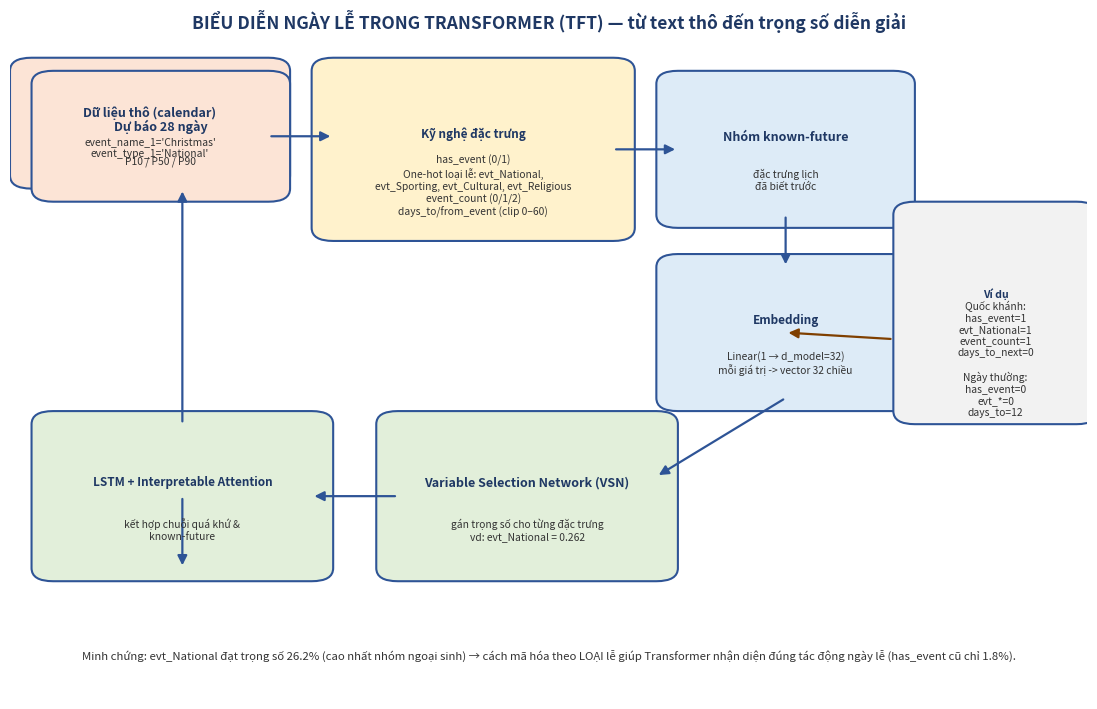

Here is the Python script that generated this plot:
"""
Script: draw_holiday_diagram.py
Vẽ sơ đồ khối: cách ngày lễ được biểu diễn và đưa vào Transformer (TFT).
Output: reports/figures/diagram_holiday.png
"""
import os
import matplotlib
matplotlib.use("Agg")
import matplotlib.pyplot as plt
from matplotlib.patches import FancyBboxPatch, FancyArrowPatch

FIG_DIR = "reports/figures"
os.makedirs(FIG_DIR, exist_ok=True)

def box(ax, x, y, w, h, title, sub=None, color="#DCE6F1", tcolor="#1F3864", fs=10):
    ax.add_patch(FancyBboxPatch((x, y), w, h,
                 boxstyle="round,pad=0.02,rounding_size=0.02",
                 linewidth=1.5, edgecolor="#2E5496", facecolor=color))
    ax.text(x + w/2, y + h*0.60, title, ha="center", va="center",
            fontsize=fs, fontweight="bold", color=tcolor)
    if sub:
        ax.text(x + w/2, y + h*0.27, sub, ha="center", va="center",
                fontsize=7.4, color="#333333")

def arrow(ax, x1, y1, x2, y2, color="#2E5496"):
    ax.add_patch(FancyArrowPatch((x1, y1), (x2, y2),
                  arrowstyle="-|>", mutation_scale=14, linewidth=1.6, color=color))

def draw_holiday():
    fig, ax = plt.subplots(figsize=(11.5, 7.2))
    ax.set_xlim(0, 1); ax.set_ylim(0, 1); ax.axis("off")
    ax.set_title("BIỂU DIỄN NGÀY LỄ TRONG TRANSFORMER (TFT) — từ text thô đến trọng số diễn giải",
                 fontsize=12.5, fontweight="bold", color="#1F3864", pad=12)

    # 1. raw
    box(ax, 0.02, 0.80, 0.22, 0.16, "Dữ liệu thô (calendar)",
        "event_name_1='Christmas'\nevent_type_1='National'", "#FCE4D6", fs=9)
    # 2. feature engineering
    box(ax, 0.30, 0.72, 0.26, 0.24, "Kỹ nghệ đặc trưng",
        "has_event (0/1)\nOne-hot loại lễ: evt_National,\nevt_Sporting, evt_Cultural, evt_Religious\n"
        "event_count (0/1/2)\ndays_to/from_event (clip 0–60)", "#FFF2CC", fs=8.5)
    # 3. known-future group
    box(ax, 0.62, 0.74, 0.20, 0.20, "Nhóm known-future",
        "đặc trưng lịch\nđã biết trước", "#DDEBF7", fs=9)
    # 4. embedding
    box(ax, 0.62, 0.46, 0.20, 0.20, "Embedding",
        "Linear(1 → d_model=32)\nmỗi giá trị -> vector 32 chiều", "#DDEBF7", fs=8.5)
    # 5. VSN
    box(ax, 0.36, 0.20, 0.24, 0.22, "Variable Selection Network (VSN)",
        "gán trọng số cho từng đặc trưng\nvd: evt_National = 0.262", "#E2EFDA", fs=9)
    # 6. attention + forecast
    box(ax, 0.04, 0.20, 0.24, 0.22, "LSTM + Interpretable Attention",
        "kết hợp chuỗi quá khứ &\nknown-future", "#E2EFDA", fs=8.5)
    box(ax, 0.04, 0.78, 0.20, 0.16, "Dự báo 28 ngày",
        "P10 / P50 / P90", "#FCE4D6", fs=9)

    # arrows main flow (top->down zigzag)
    arrow(ax, 0.24, 0.86, 0.30, 0.86)
    arrow(ax, 0.56, 0.84, 0.62, 0.84)          # eng -> known-future
    arrow(ax, 0.72, 0.74, 0.72, 0.66)          # known-future -> embedding
    arrow(ax, 0.72, 0.46, 0.60, 0.34)          # embedding -> vsn
    arrow(ax, 0.36, 0.31, 0.28, 0.31)          # vsn -> attention
    arrow(ax, 0.16, 0.31, 0.16, 0.20)          # attention -> forecast (up? no, forecast below left)
    # instead route attention -> forecast upward on left
    arrow(ax, 0.16, 0.42, 0.16, 0.78)

    # example box (right)
    box(ax, 0.84, 0.44, 0.15, 0.30, "Ví dụ",
        "Quốc khánh:\nhas_event=1\nevt_National=1\nevent_count=1\ndays_to_next=0\n\nNgày thường:\nhas_event=0\nevt_*=0\ndays_to=12", "#F2F2F2", fs=7.6)
    arrow(ax, 0.82, 0.55, 0.72, 0.56, color="#7F3F00")

    # bottom note
    ax.text(0.5, 0.06,
            "Minh chứng: evt_National đạt trọng số 26.2% (cao nhất nhóm ngoại sinh) → cách mã hóa theo LOẠI lễ "
            "giúp Transformer nhận diện đúng tác động ngày lễ (has_event cũ chỉ 1.8%).",
            ha="center", fontsize=8.2, color="#333333", style="italic")

    fig.tight_layout()
    fig.savefig(os.path.join(FIG_DIR, "diagram_holiday.png"), dpi=150, bbox_inches="tight")
    plt.close(fig)
    print("[✓] Đã lưu reports/figures/diagram_holiday.png")

if __name__ == "__main__":
    draw_holiday()
